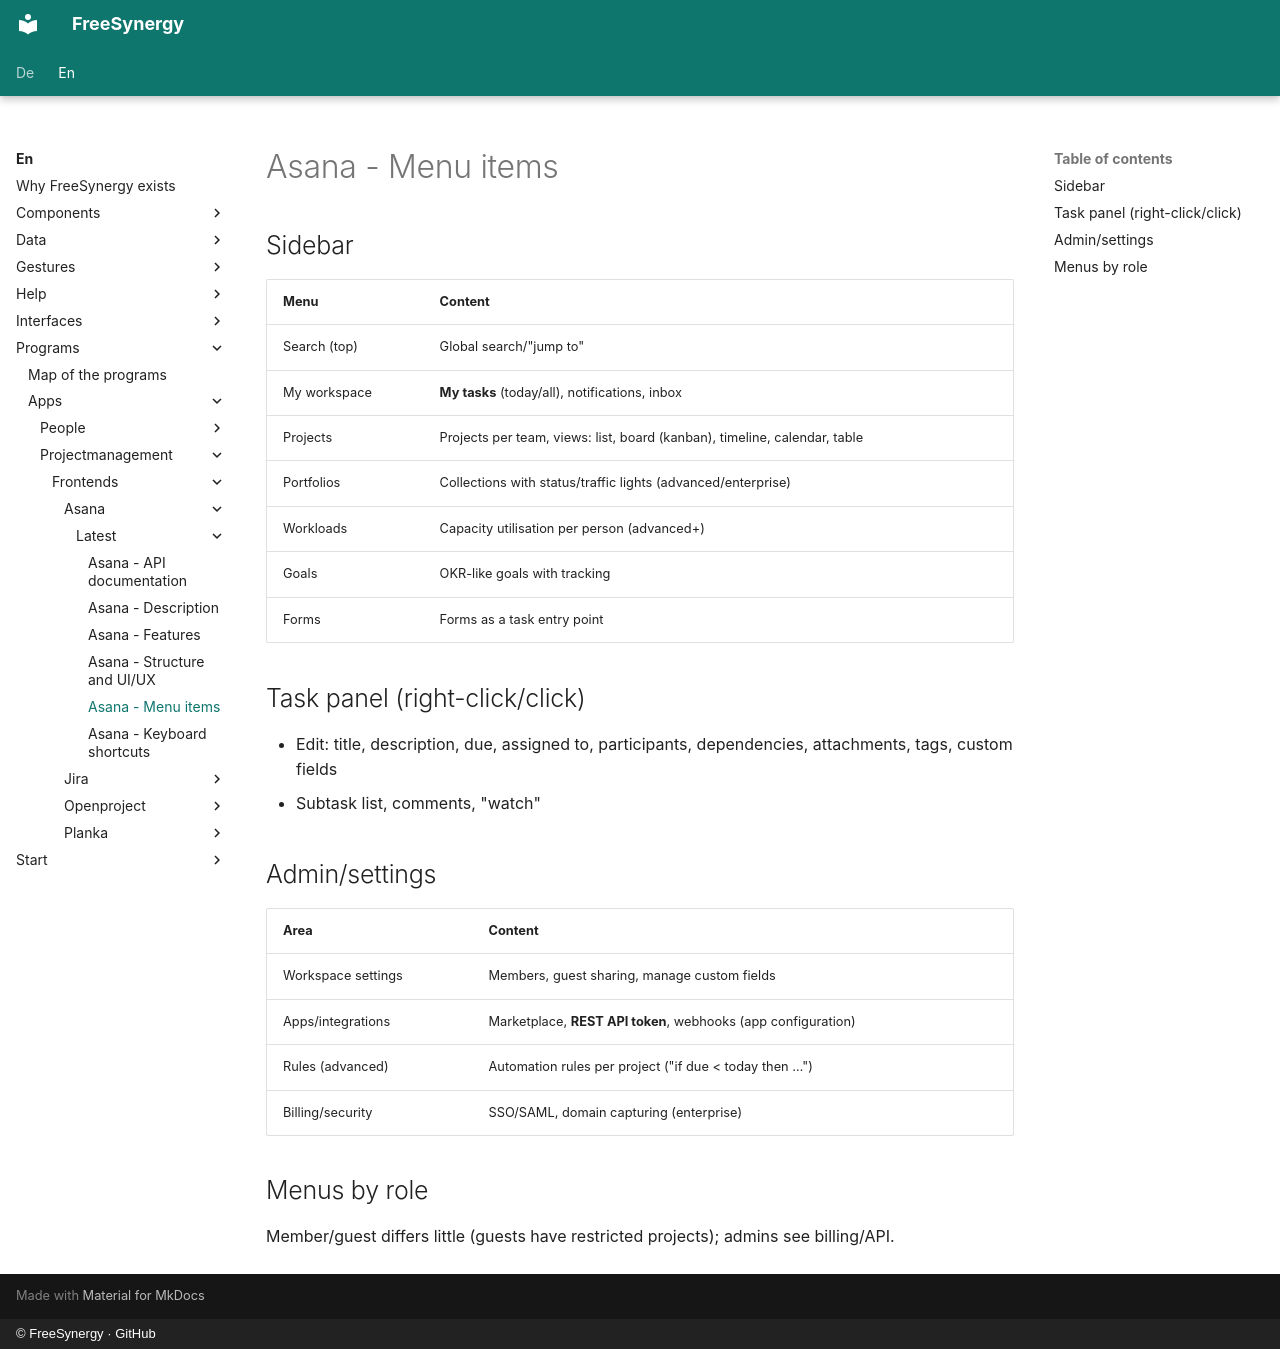

repository: FreeSynergy/fs-documentation · page: en/programs/apps/projectmanagement/frontends/asana/latest/menus/index.html · generator: mkdocs · copyright: © FreeSynergy · GitHub

# Asana - Menu items

## Sidebar

| Menu | Content |
|------|---------|
| Search (top) | Global search/"jump to" |
| My workspace | **My tasks** (today/all), notifications, inbox |
| Projects | Projects per team, views: list, board (kanban), timeline, calendar, table |
| Portfolios | Collections with status/traffic lights (advanced/enterprise) |
| Workloads | Capacity utilisation per person (advanced+) |
| Goals | OKR-like goals with tracking |
| Forms | Forms as a task entry point |

## Task panel (right-click/click)

- Edit: title, description, due, assigned to, participants, dependencies, attachments, tags, custom fields
- Subtask list, comments, "watch"

## Admin/settings

| Area | Content |
|------|---------|
| Workspace settings | Members, guest sharing, manage custom fields |
| Apps/integrations | Marketplace, **REST API token**, webhooks (app configuration) |
| Rules (advanced) | Automation rules per project ("if due < today then …") |
| Billing/security | SSO/SAML, domain capturing (enterprise) |

## Menus by role

Member/guest differs little (guests have restricted projects); admins see billing/API.
